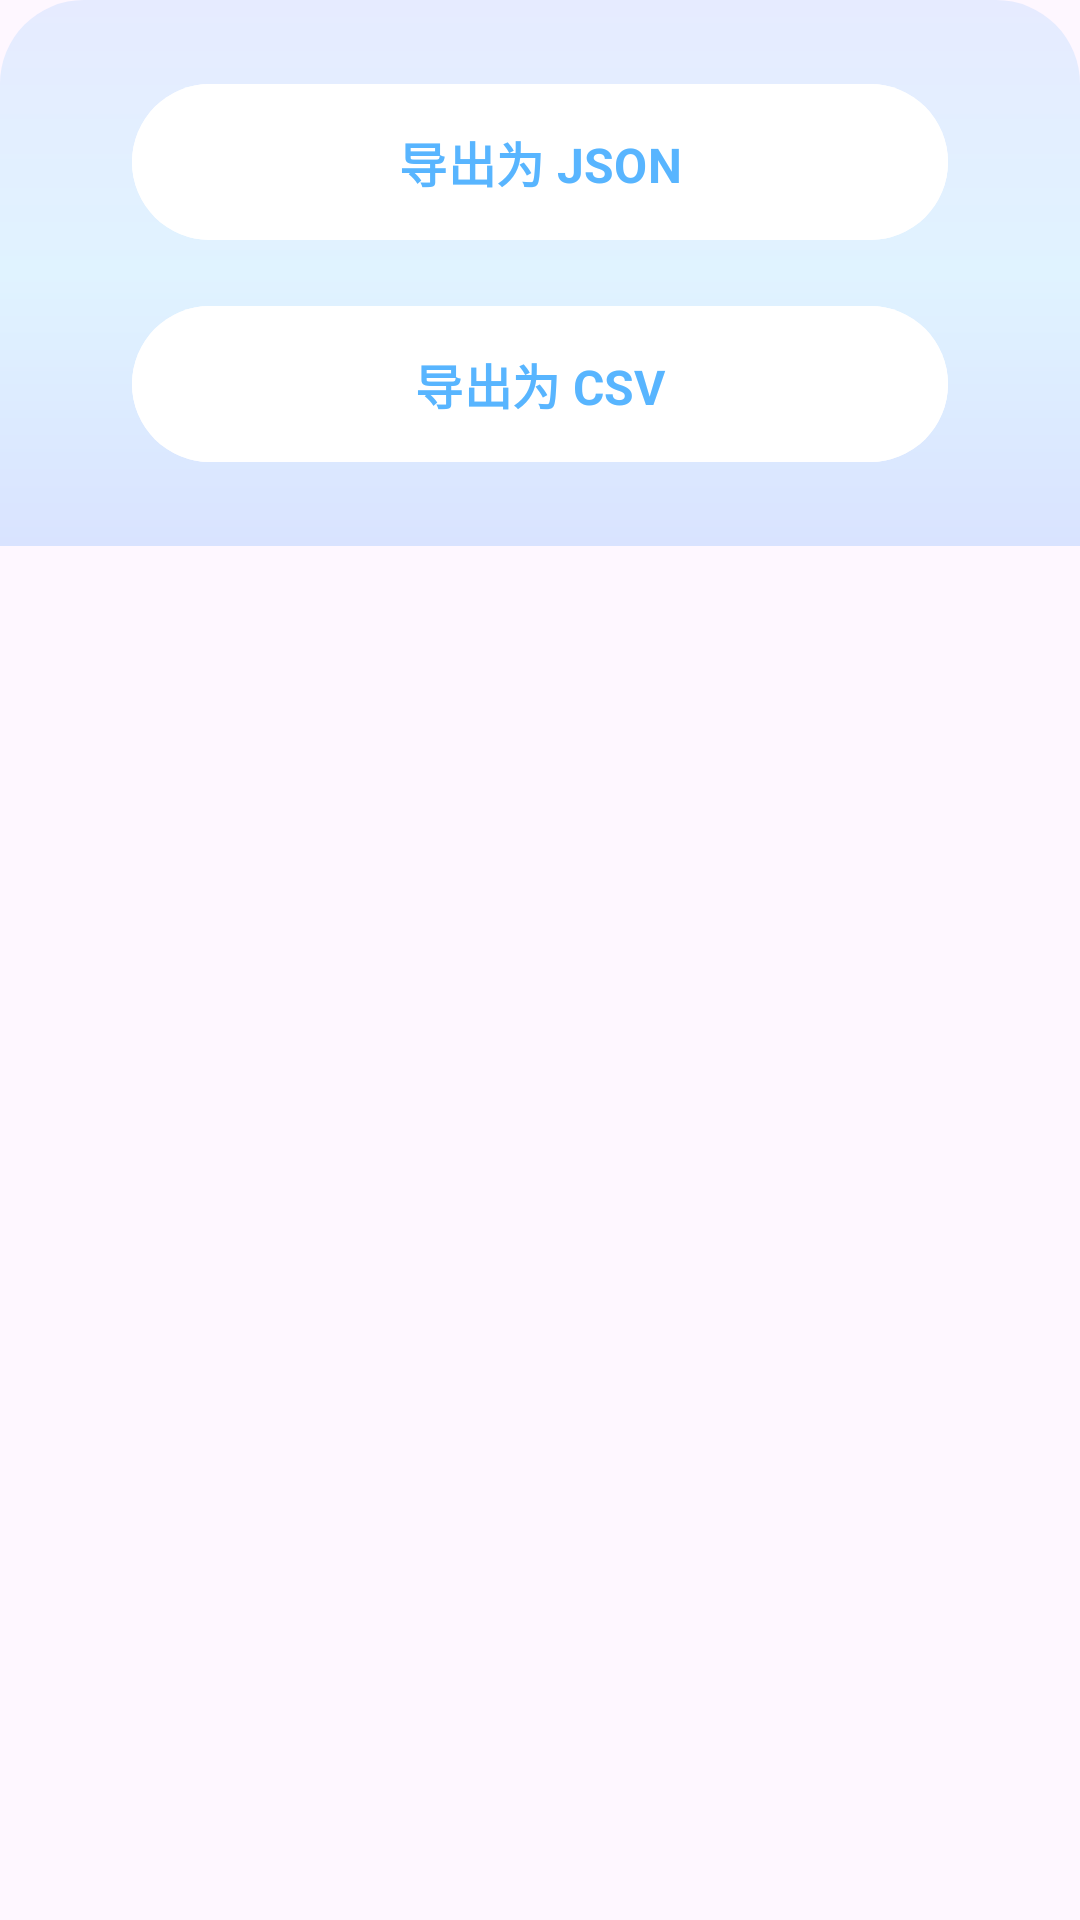

Here is an Android app screen rendered from its layout file. Give the layout XML and the strings, colors and styles it references.
<!-- AndroidManifest.xml: application theme Theme.TradingGML -->
<!-- res/layout/dialog_export_options.xml -->
<?xml version="1.0" encoding="utf-8"?>
<com.google.android.material.card.MaterialCardView xmlns:android="http://schemas.android.com/apk/res/android"
    xmlns:app="http://schemas.android.com/apk/res-auto"
    android:layout_width="match_parent"
    android:layout_height="wrap_content"
    app:cardCornerRadius="28dp"
    app:cardElevation="0dp"
    app:strokeWidth="0dp"
    app:cardBackgroundColor="@android:color/transparent">



    <LinearLayout
        android:layout_width="match_parent"
        android:layout_height="wrap_content"
        android:orientation="vertical"
        android:background="@drawable/homebg"
        android:padding="24dp"
        >


        <com.google.android.material.button.MaterialButton
            android:id="@+id/btn_export_json"
            android:layout_width="match_parent"
            android:layout_height="60dp"
            android:layout_marginBottom="14dp"
            android:layout_marginHorizontal="20dp"
            android:text="导出为 JSON"
            android:textSize="16sp"
            android:textStyle="bold"
            android:textColor="#58B5FF"
            app:cornerRadius="28dp"
            style="@style/Widget.Material3.Button.TonalButton"
            android:backgroundTint="#FFF"
            app:rippleColor="#84A1FF"
            android:elevation="14dp"
            />

        <com.google.android.material.button.MaterialButton
            android:id="@+id/btn_export_csv"
            android:layout_width="match_parent"
            android:layout_height="60dp"
            android:layout_marginHorizontal="20dp"
            android:text="导出为 CSV"
            android:textSize="16sp"
            android:textStyle="bold"
            android:textColor="#58B5FF"
            app:cornerRadius="28dp"
            style="@style/Widget.Material3.Button.TonalButton"
            android:backgroundTint="#FFF"
            app:rippleColor="#84A1FF"
            android:elevation="14dp"

            />

    </LinearLayout>
</com.google.android.material.card.MaterialCardView>
<!-- resources referenced by this layout -->
<resources>
  <!-- drawable homebg (drawable) -->
  <?xml version="1.0" encoding="utf-8"?>
  
  <shape xmlns:android="http://schemas.android.com/apk/res/android">
      <gradient
          android:type="linear"
          android:angle="90"
          android:startColor="#D9E3FF"
          android:centerColor="#E0F3FF"
          android:endColor="#E6EBFF"/>
  </shape>
  <style name="Theme.TradingGML" parent="Base.Theme.TradingGML" />
  <style name="Base.Theme.TradingGML" parent="Theme.Material3.Light.NoActionBar">
          <item name="fontFamily">@font/gml</item>
      </style>
</resources>
